Run: headless pygame with SDL's dummy video driver; simulated clock (each Clock.tick advances the game by its frame time, no real sleeping); random seed 0; keys injected as events and as key.get_pressed() state; mouse plan: one left click at the window centre at the start of phase 2, then a move to the lower-right quarter at the start of phase 3.
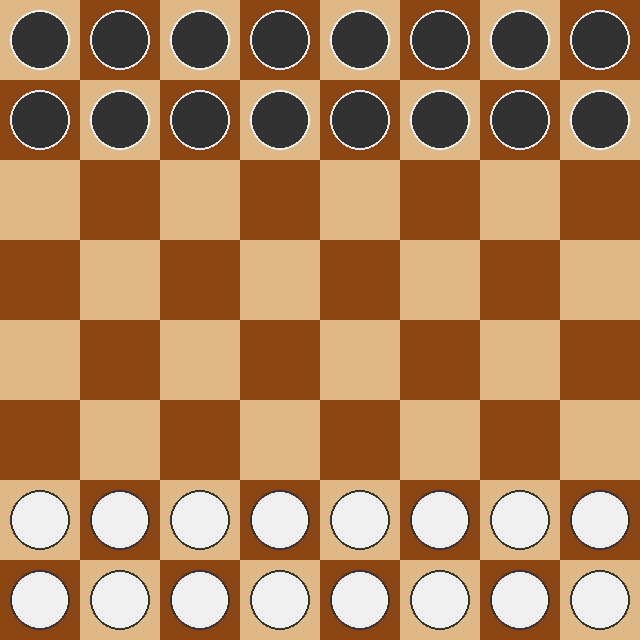
Frame 1 of 4 · flips 1–60 · no input
Frame 2 of 4 · flips 61–180 · clicked the window centre · tapped SPACE, RETURN · held RIGHT (→), D · screen unchanged from frame 1, image omitted
Frame 3 of 4 · flips 181–300 · moved the mouse to the lower-right quarter · held DOWN (↓), S · screen unchanged from frame 2, image omitted
Frame 4 of 4 · flips 301–420 · held LEFT (←), A, UP (↑), W · screen unchanged from frame 3, image omitted

The pygame program that drew these frames:

import pygame
import sys
import random

# Dimensions de la fenêtre et de l’échiquier
BOARD_SIZE = 8
SQUARE_SIZE = 80
WIDTH = BOARD_SIZE * SQUARE_SIZE
HEIGHT = BOARD_SIZE * SQUARE_SIZE

# Couleurs
WHITE = (240, 240, 240)
BLACK = (50, 50, 50)
LIGHT_BROWN = (222, 184, 135)
DARK_BROWN = (139, 69, 19)
BLUE = (50, 50, 255)
GREEN = (0, 200, 0)
RED = (200, 0, 0)

def init_board():
    board = [[None for _ in range(BOARD_SIZE)] for _ in range(BOARD_SIZE)]
    # Les noirs occupent les deux premières rangées (0 et 1)
    for row in range(2):
        for col in range(BOARD_SIZE):
            board[row][col] = "B"
    # Les blancs occupent les deux dernières rangées (6 et 7)
    for row in range(BOARD_SIZE-2, BOARD_SIZE):
        for col in range(BOARD_SIZE):
            board[row][col] = "W"
    return board

def get_valid_moves(board, row, col):
    """
    Calcule les coups valides pour un pion situé en (row, col).
    Le pion avance d’une case vers l’avant.
    - Le déplacement en avant est autorisé si la case est vide.
    - Les déplacements en diagonale (gauche et droite) sont autorisés s'ils mènent sur une case vide
      ou si celle-ci contient un pion adverse.
    """
    moves = []
    piece = board[row][col]
    if piece is None:
        return moves

    direction = -1 if piece == "W" else 1
    new_row = row + direction
    if 0 <= new_row < BOARD_SIZE:
        # Déplacement en avant (seulement si la case est vide)
        if board[new_row][col] is None:
            moves.append((new_row, col))
        # Déplacement en diagonale gauche
        new_col = col - 1
        if new_col >= 0:
            if board[new_row][new_col] is None or board[new_row][new_col] != piece:
                moves.append((new_row, new_col))
        # Déplacement en diagonale droite
        new_col = col + 1
        if new_col < BOARD_SIZE:
            if board[new_row][new_col] is None or board[new_row][new_col] != piece:
                moves.append((new_row, new_col))
    return moves

def draw_board(screen, board, selected, valid_moves):
    for row in range(BOARD_SIZE):
        for col in range(BOARD_SIZE):
            # Alternance des couleurs pour les cases
            color = LIGHT_BROWN if (row + col) % 2 == 0 else DARK_BROWN
            rect = pygame.Rect(col * SQUARE_SIZE, row * SQUARE_SIZE, SQUARE_SIZE, SQUARE_SIZE)
            pygame.draw.rect(screen, color, rect)

            # Met en surbrillance la case sélectionnée
            if selected == (row, col):
                pygame.draw.rect(screen, BLUE, rect, 4)
            # Met en évidence les coups possibles
            if (row, col) in valid_moves:
                pygame.draw.rect(screen, GREEN, rect, 4)

            # Dessine le pion s'il existe
            piece = board[row][col]
            if piece is not None:
                center = (col * SQUARE_SIZE + SQUARE_SIZE // 2, row * SQUARE_SIZE + SQUARE_SIZE // 2)
                radius = SQUARE_SIZE // 2 - 10
                if piece == "W":
                    pygame.draw.circle(screen, WHITE, center, radius)
                    pygame.draw.circle(screen, BLACK, center, radius, 2)
                else:
                    pygame.draw.circle(screen, BLACK, center, radius)
                    pygame.draw.circle(screen, WHITE, center, radius, 2)

def check_win(board):
    """
    Vérifie si un joueur a gagné.
    - Les blancs gagnent si un pion blanc atteint la première rangée.
    - Les noirs gagnent si un pion noir atteint la dernière rangée.
    """
    for col in range(BOARD_SIZE):
        if board[0][col] == "W":
            return "W"
        if board[BOARD_SIZE-1][col] == "B":
            return "B"
    return None

def has_moves(board, player):
    for row in range(BOARD_SIZE):
        for col in range(BOARD_SIZE):
            if board[row][col] == player:
                if get_valid_moves(board, row, col):
                    return True
    return False

def ai_move(board, player):
    """
    IA très simple qui retourne aléatoirement un coup parmi ceux possibles pour le joueur donné.
    """
    moves = []
    for row in range(BOARD_SIZE):
        for col in range(BOARD_SIZE):
            if board[row][col] == player:
                valid = get_valid_moves(board, row, col)
                for move in valid:
                    moves.append(((row, col), move))
    if moves:
        return random.choice(moves)
    return None

def main():
    pygame.init()
    screen = pygame.display.set_mode((WIDTH, HEIGHT))
    pygame.display.set_caption("Breakthrough")
    clock = pygame.time.Clock()

    board = init_board()
    current_player = "W"  # Joueur humain : blanc, IA : noir
    selected = None
    valid_moves = []
    game_over = False
    winner = None

    font = pygame.font.SysFont(None, 48)

    while True:
        for event in pygame.event.get():
            if event.type == pygame.QUIT:
                pygame.quit()
                sys.exit()

            # Tour du joueur humain
            if current_player == "W" and not game_over and event.type == pygame.MOUSEBUTTONDOWN:
                mouse_x, mouse_y = pygame.mouse.get_pos()
                col = mouse_x // SQUARE_SIZE
                row = mouse_y // SQUARE_SIZE

                if selected is None:
                    if board[row][col] == current_player:
                        selected = (row, col)
                        valid_moves = get_valid_moves(board, row, col)
                else:
                    if (row, col) in valid_moves:
                        src_row, src_col = selected
                        board[row][col] = board[src_row][src_col]
                        board[src_row][src_col] = None
                        current_player = "B"
                        selected = None
                        valid_moves = []
                        winner = check_win(board)
                        if winner is not None:
                            game_over = True
                        elif not has_moves(board, current_player):
                            game_over = True
                            winner = "W"
                    else:
                        if board[row][col] == current_player:
                            selected = (row, col)
                            valid_moves = get_valid_moves(board, row, col)
                        else:
                            selected = None
                            valid_moves = []

        # Tour de l'IA (joueur noir)
        if current_player == "B" and not game_over:
            pygame.time.wait(500)  # Pause pour voir le déroulé
            move = ai_move(board, "B")
            if move:
                (src_row, src_col), (dest_row, dest_col) = move
                board[dest_row][dest_col] = board[src_row][src_col]
                board[src_row][src_col] = None
                current_player = "W"
                winner = check_win(board)
                if winner is not None:
                    game_over = True
                elif not has_moves(board, current_player):
                    game_over = True
                    winner = "B"
            else:
                game_over = True
                winner = "W"

        draw_board(screen, board, selected, valid_moves)

        # Affichage du message de fin de partie
        if game_over:
            msg = f"{winner} gagne!" if winner is not None else "Match nul!"
            text = font.render(msg, True, RED)
            text_rect = text.get_rect(center=(WIDTH//2, HEIGHT//2))
            screen.blit(text, text_rect)

        pygame.display.flip()
        clock.tick(60)

if __name__ == "__main__":
    main()
